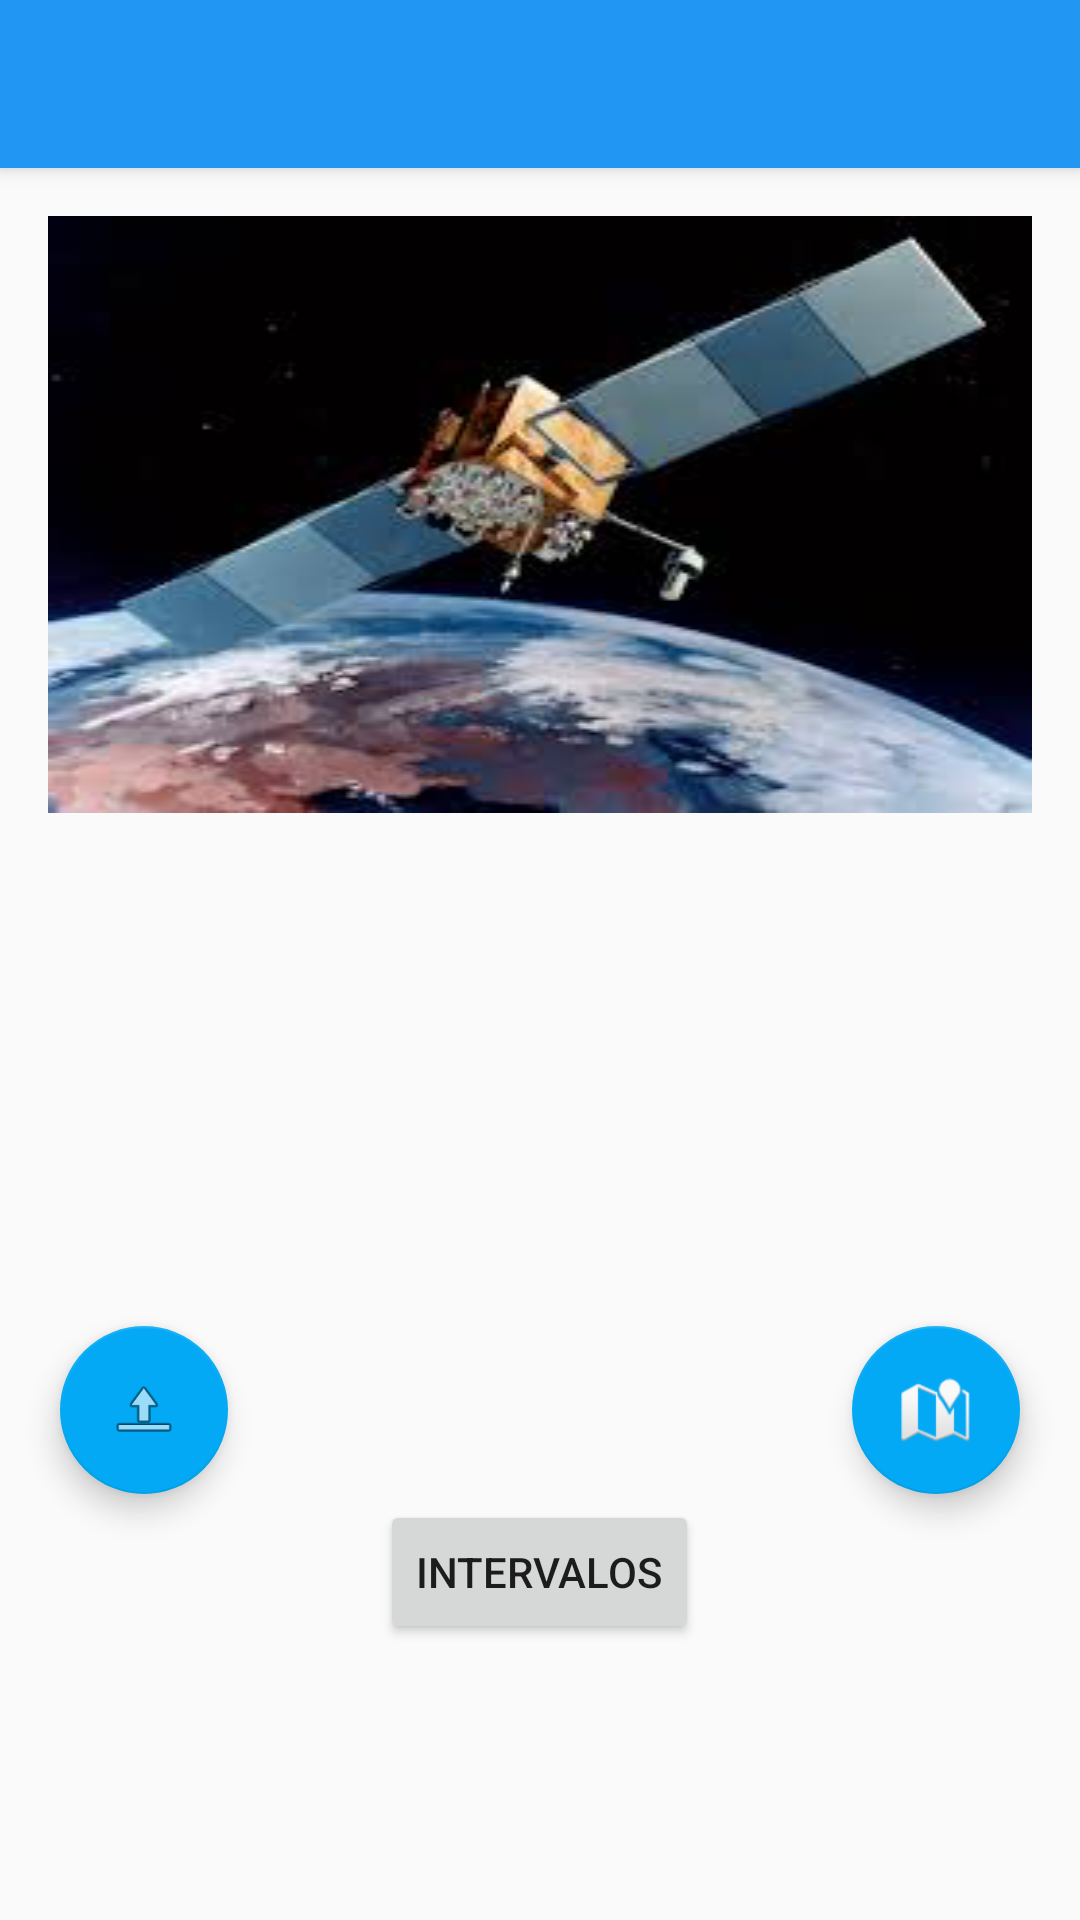

Android layout source for this screen:
<!-- AndroidManifest.xml: application theme AppThemeNoBar -->
<!-- res/layout/activity_activity_empresa.xml -->
<?xml version="1.0" encoding="utf-8"?>
<android.support.design.widget.CoordinatorLayout xmlns:android="http://schemas.android.com/apk/res/android"
    xmlns:app="http://schemas.android.com/apk/res-auto"
    xmlns:tools="http://schemas.android.com/tools"
    android:layout_width="match_parent"
    android:layout_height="match_parent"
    android:fitsSystemWindows="true"
    tools:context="com.aldo.aget.rsadmin.Vistas.ActivityEmpresa">

    <android.support.design.widget.AppBarLayout
        android:layout_width="match_parent"
        android:layout_height="wrap_content"
        android:theme="@style/AppTheme.AppBarOverlay">

        <android.support.v7.widget.Toolbar
            android:id="@+id/toolbar"
            android:layout_width="match_parent"
            android:layout_height="?attr/actionBarSize"
            android:background="?attr/colorPrimary"
            app:popupTheme="@style/AppTheme.PopupOverlay" />

    </android.support.design.widget.AppBarLayout>

    <include layout="@layout/content_activity_empresa" />

    <android.support.design.widget.FloatingActionButton
        android:id="@+id/usuarios"
        android:layout_width="wrap_content"
        android:layout_height="wrap_content"
        android:layout_gravity="center|start"
        android:layout_marginTop="300dp"
        android:layout_marginLeft="20dp"
        android:src="@android:drawable/ic_menu_upload_you_tube" />

    <android.support.design.widget.FloatingActionButton
        android:id="@+id/GPS"
        android:layout_width="wrap_content"
        android:layout_height="wrap_content"
        android:layout_gravity="center|end"
        android:layout_marginTop="300dp"
        android:layout_marginRight="20dp"
        android:src="@android:drawable/ic_dialog_map" />

</android.support.design.widget.CoordinatorLayout>
<!-- res/layout/content_activity_empresa.xml (included above) -->
<?xml version="1.0" encoding="utf-8"?>
<RelativeLayout xmlns:android="http://schemas.android.com/apk/res/android"
    xmlns:app="http://schemas.android.com/apk/res-auto"
    xmlns:tools="http://schemas.android.com/tools"
    android:layout_width="match_parent"
    android:layout_height="match_parent"
    android:paddingBottom="@dimen/activity_vertical_margin"
    android:paddingLeft="@dimen/activity_horizontal_margin"
    android:paddingRight="@dimen/activity_horizontal_margin"
    android:paddingTop="@dimen/activity_vertical_margin"
    app:layout_behavior="@string/appbar_scrolling_view_behavior"
    tools:context="com.aldo.aget.rsadmin.Vistas.ActivityEmpresa"
    tools:showIn="@layout/activity_activity_empresa">


    <Button
        android:layout_width="wrap_content"
        android:layout_height="wrap_content"
        android:text="Intervalos"
        android:id="@+id/button"
        android:layout_alignParentBottom="true"
        android:layout_marginBottom="76dp"
        android:layout_centerHorizontal="true"/>

    <ImageView
        android:layout_width="wrap_content"
        android:layout_height="wrap_content"
        android:id="@+id/imageView2"
        android:layout_alignParentTop="true"
        android:background="@drawable/img2"
        android:layout_alignParentRight="true"
        android:layout_alignParentEnd="true"
        android:layout_alignParentLeft="true"
        android:layout_alignParentStart="true" />
</RelativeLayout>
<!-- resources referenced by this layout -->
<resources>
  <dimen name="activity_horizontal_margin">16dp</dimen>
  <dimen name="activity_vertical_margin">16dp</dimen>
  <!-- drawable img2: png bitmap (drawable, 61607 bytes) -->
  <style name="AppTheme.AppBarOverlay" parent="ThemeOverlay.AppCompat.Dark.ActionBar" />
  <style name="AppTheme.PopupOverlay" parent="ThemeOverlay.AppCompat.Light" />
  <style name="AppThemeNoBar" parent="Theme.AppCompat.Light.NoActionBar">
          <item name="colorPrimary">@color/azul500</item>
          <item name="colorPrimaryDark">@color/azul700</item>
          <item name="colorAccent">@color/azul100</item>
      </style>
  <color name="azul500">#2196F3</color>
  <color name="azul700">#1976D2</color>
  <color name="azul100">#03A9F4</color>
</resources>
